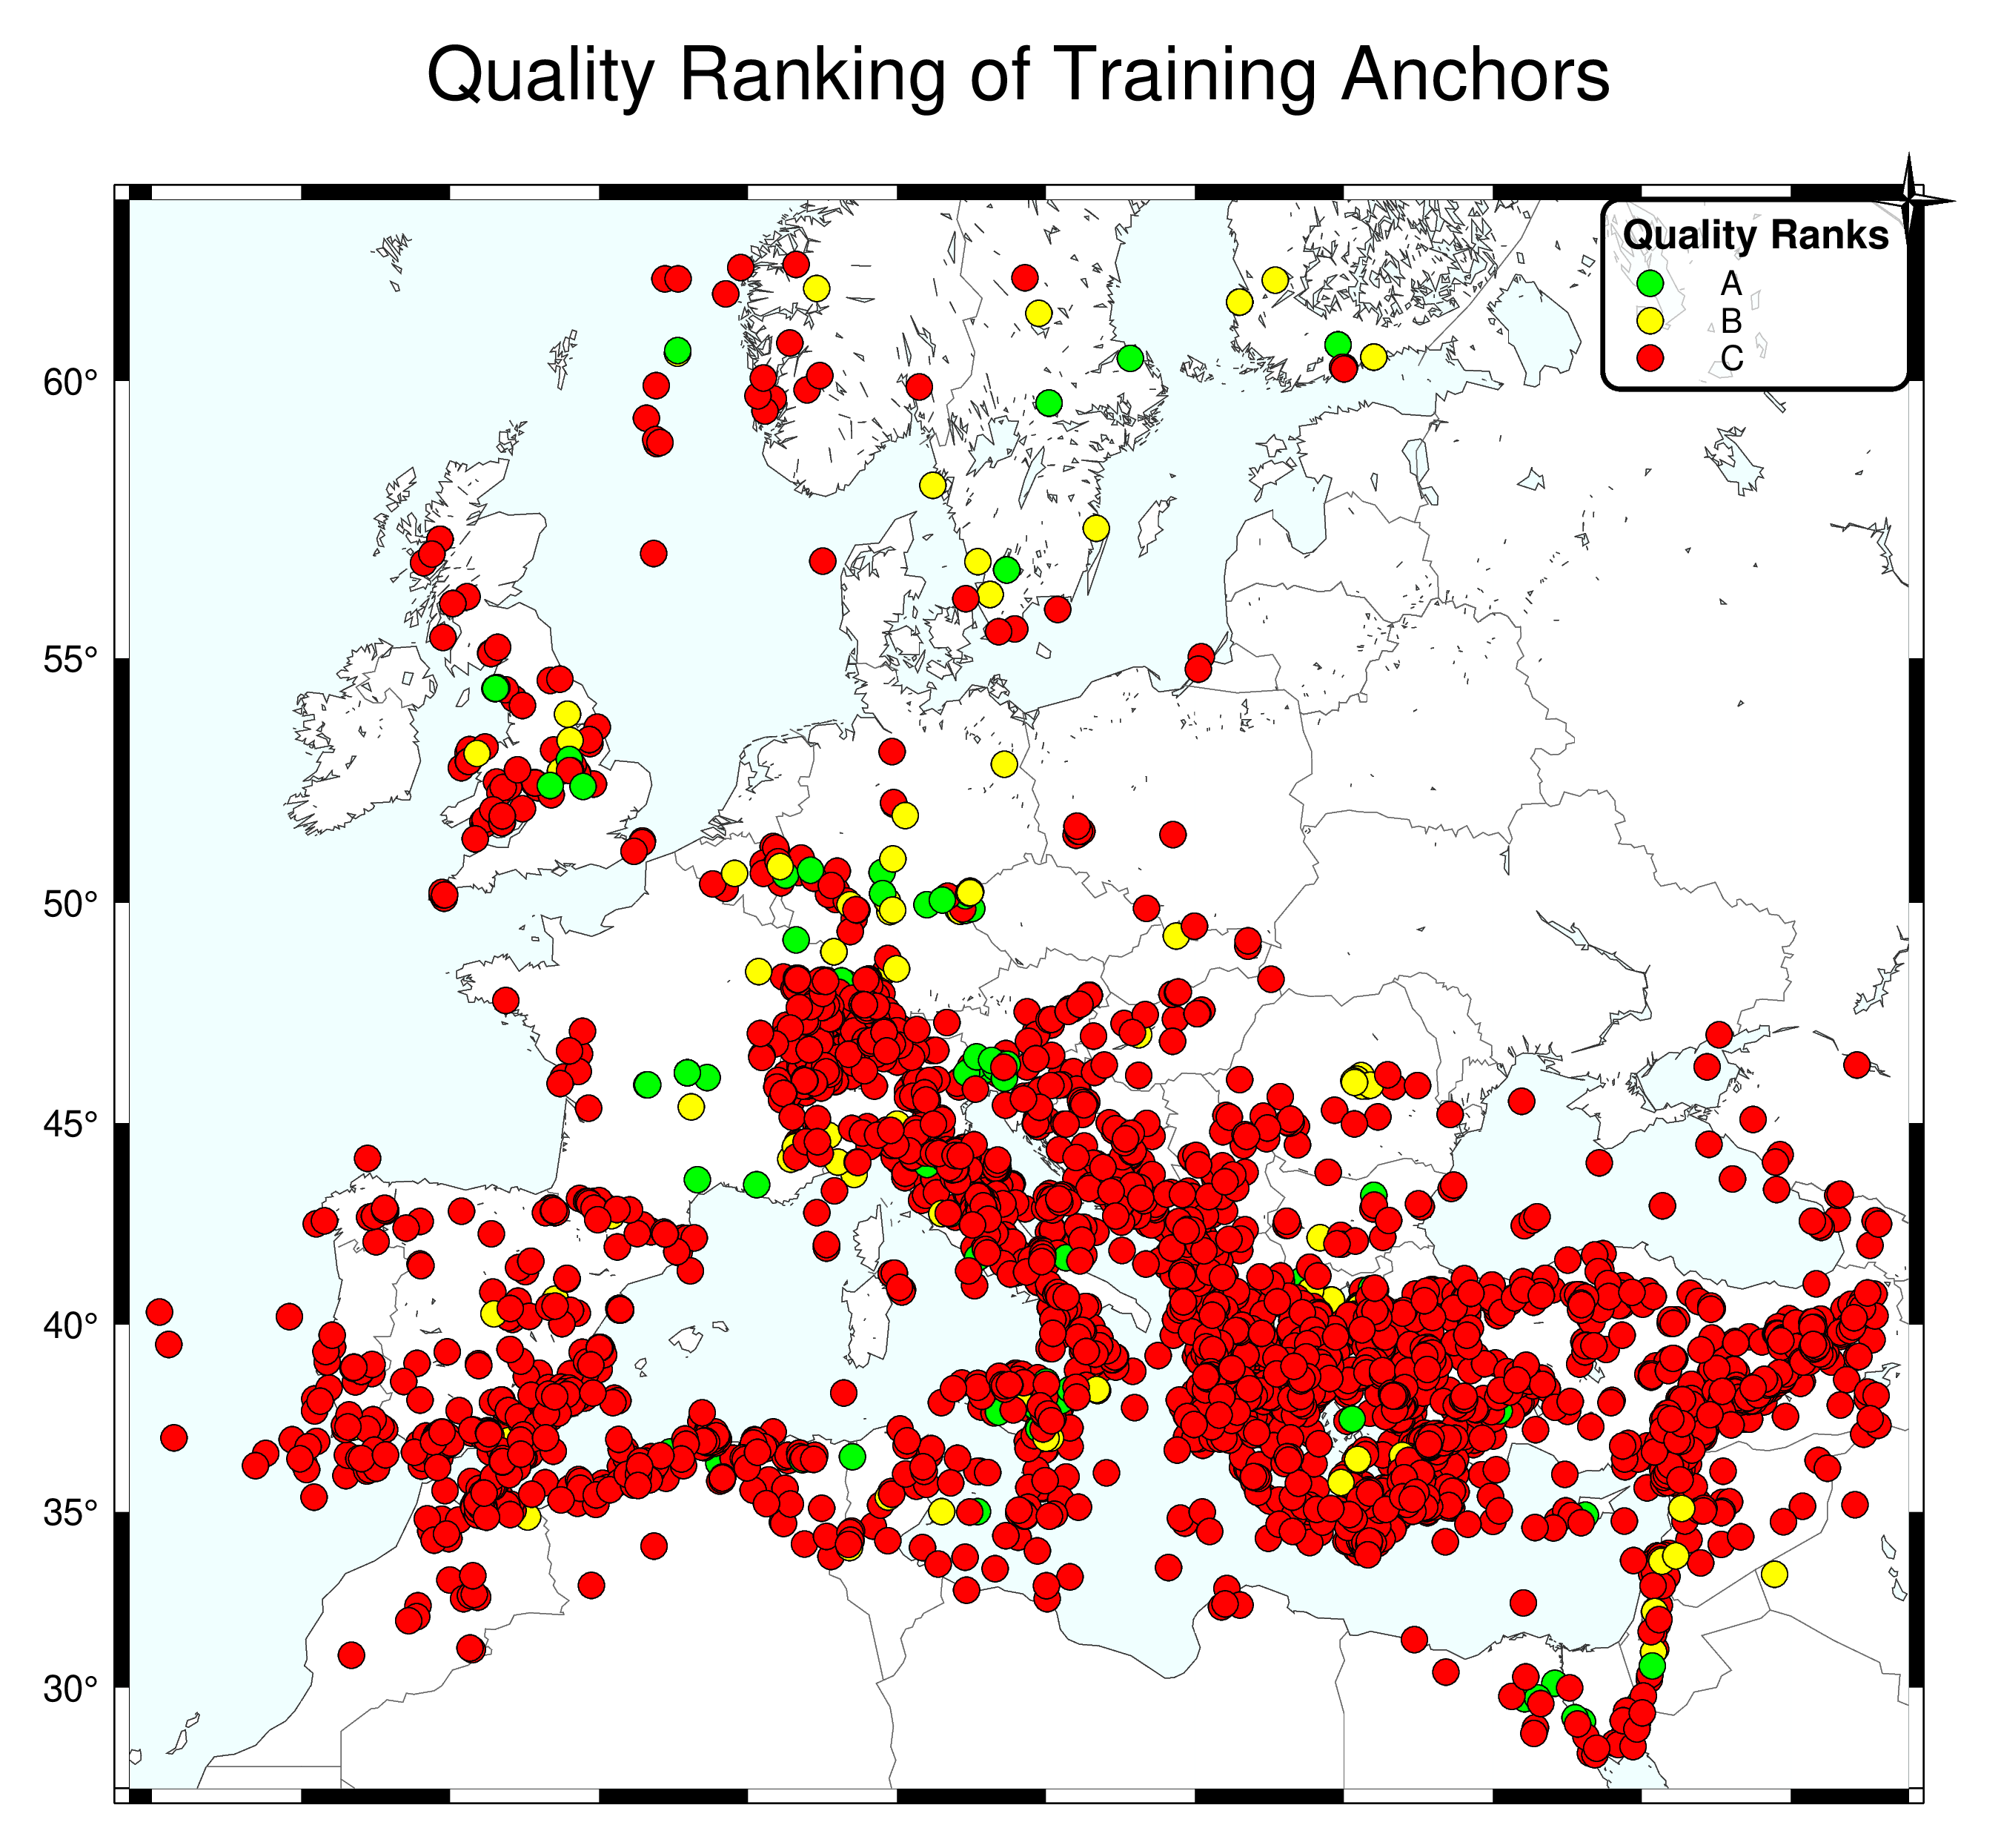

The data file committed next to this chart (first rows):
ID, LON, LAT, DEPTH, DIST, PLATE, QUALITY, REGIME, AZI, geometry
wsm00016, 29.1, 40.18, 0.17, 57.0, AT, B, NF, 0.0, POINT (29.1 40.18)
wsm00017, 33.69, 41.8, 0.16, 87.0, EU, C, NF, 0.0, POINT (33.69 41.8)
wsm00025, 12.71, 56.82, 0.15, 1783, EU, B, TF, 17.0, POINT (12.714 56.821)
wsm00026, 16.68, 57.43, 0.5, 1782, EU, B, TS, 140.0, POINT (16.685 57.428)
wsm00027, 14.76, 61.12, 0.2, 1358, EU, B, TF, 103.0, POINT (14.758 61.115)
wsm00031, 13.68, 56.67, 0.1, 1815, EU, B, TF, 72.0, POINT (13.678 56.669)
wsm00032, 13.68, 56.67, 0.1, 1815, EU, A, TF, 28.0, POINT (13.679 56.667)
wsm00069, 13.12, 56.21, 0.1, 1855, EU, B, NF, 36.0, POINT (13.12 56.211)
wsm00076, 13.12, 56.21, 0.1, 1855, EU, B, TF, 37.0, POINT (13.12 56.211)
wsm00083, 15.1, 59.62, 0.2, 1522, EU, B, TF, 107.0, POINT (15.101 59.624)
wsm00180, 17.83, 60.38, 0.25, 1487, EU, A, TS, 132.0, POINT (17.832 60.378)
wsm00181, 15.1, 59.62, 0.35, 1522, EU, A, TF, 109.0, POINT (15.101 59.625)
wsm00221, 26.25, 39.16, 0.0, 35.0, AS, B, SS, 87.0, POINT (26.247 39.162)
wsm00222, 23.87, 39.15, 0.0, 38.0, AS, C, NF, 66.0, POINT (23.872 39.15)
wsm00223, 23.87, 39.15, 0.0, 38.0, AS, A, NF, 70.0, POINT (23.867 39.145)
wsm00224, 25.05, 39.52, 0.0, 64.0, AS, C, NF, 73.0, POINT (25.05 39.525)
wsm00225, 25.32, 39.97, 0.0, 22.0, AS, B, NF, 80.0, POINT (25.325 39.967)
wsm00226, 25.07, 39.93, 0.0, 22.0, AS, B, NF, 93.0, POINT (25.068 39.928)
wsm00227, 25.38, 40.01, 0.0, 17.0, AS, A, NF, 78.0, POINT (25.383 40.008)
wsm00228, 25.43, 40.02, 0.0, 15.0, AS, C, NF, 82.0, POINT (25.425 40.025)
wsm00256, 25.62, 40.87, 0.0, 69.0, EU, C, NF, 73.0, POINT (25.617 40.867)
wsm00274, 15.39, 55.93, 17.1, 1874, EU, C, SS, 155.0, POINT (15.39 55.93)
wsm00286, 26.18, 39.03, 0.0, 47.0, AS, C, NS, 92.0, POINT (26.185 39.027)
wsm00287, 26.18, 39.03, 0.0, 47.0, AS, B, SS, 92.0, POINT (26.185 39.027)
wsm00288, 26.18, 39.03, 0.0, 47.0, AS, B, NF, 92.0, POINT (26.185 39.027)
wsm00289, 26.3, 39.38, 0.0, 17.0, AS, A, NF, 72.0, POINT (26.302 39.38)
wsm00290, 26.18, 39.03, 0.0, 47.0, AS, A, NF, 94.0, POINT (26.185 39.027)
wsm00291, 26.48, 39.12, 0.0, 23.0, AS, B, NF, 84.0, POINT (26.485 39.12)
wsm00292, 26.56, 39.11, 0.0, 22.0, AS, C, NF, 74.0, POINT (26.563 39.108)
wsm00293, 24.57, 40.63, 0.0, 64.0, EU, B, NF, 83.0, POINT (24.567 40.633)
wsm00294, 24.58, 40.62, 0.0, 63.0, EU, B, NF, 84.0, POINT (24.583 40.625)
wsm00295, 25.49, 40.49, 0.0, 38.0, EU, B, NF, 84.0, POINT (25.492 40.492)
wsm00296, 25.69, 40.43, 0.0, 29.0, EU, B, NF, 72.0, POINT (25.693 40.43)
wsm00297, 25.68, 40.42, 0.0, 30.0, EU, A, NF, 87.0, POINT (25.675 40.425)
wsm00298, 25.68, 40.49, 0.0, 33.0, EU, C, NF, 79.0, POINT (25.683 40.495)
wsm00300, 25.53, 40.48, 0.0, 37.0, EU, C, NF, 67.0, POINT (25.527 40.477)
wsm00301, 25.55, 40.43, 0.0, 32.0, EU, C, NF, 84.0, POINT (25.545 40.43)
wsm00325, 25.53, 40.43, 0.0, 32.0, EU, B, NF, 83.0, POINT (25.528 40.433)
wsm00379, 7.3, 61.52, 0.44, 1196, EU, B, TF, 101.0, POINT (7.3 61.517)
wsm00395, 10.75, 59.9, 0.02, 1423, EU, C, TF, 14.0, POINT (10.75 59.9)
wsm00404, 5.852, 50.89, 20.5, 1378, EU, C, NF, 132.0, POINT (5.852 50.893)
wsm00408, 5.97, 51.06, 13.0, 1393, EU, C, NF, 141.0, POINT (5.97 51.06)
wsm00409, 5.903, 51, 5.9, 1389, EU, C, NF, 137.0, POINT (5.903 51.003)
wsm00411, 5.84, 51.2, 5.0, 1411, EU, C, SS, 70.0, POINT (5.84 51.2)
wsm00507, 22.03, 40.03, 0.0, 148.0, EU, B, NF, 72.0, POINT (22.028 40.033)
wsm00508, 22.2, 40.04, 0.0, 137.0, EU, B, NF, 83.0, POINT (22.203 40.04)
wsm00509, 22.12, 40.85, 0.0, 189.0, EU, B, NF, 70.0, POINT (22.117 40.85)
wsm00510, 22.13, 40.05, 0.0, 143.0, EU, C, NF, 103.0, POINT (22.127 40.053)
wsm00511, 23.57, 41.12, 0.0, 139.0, EU, A, NF, 90.0, POINT (23.567 41.125)
wsm00512, 23.57, 41.12, 0.0, 139.0, EU, A, NF, 34.0, POINT (23.567 41.125)
wsm00513, 23.88, 40.87, 0.0, 106.0, EU, B, NF, 78.0, POINT (23.882 40.867)
wsm00514, 23.88, 40.87, 0.0, 106.0, EU, B, NF, 88.0, POINT (23.882 40.867)
wsm00515, 23.05, 40.68, 0.0, 117.0, EU, B, NF, 62.0, POINT (23.05 40.683)
wsm00517, 23.33, 40.67, 0.0, 101.0, EU, A, NF, 97.0, POINT (23.333 40.667)
wsm00518, 23.33, 40.67, 0.0, 101.0, EU, A, NF, 74.0, POINT (23.333 40.667)
wsm00520, 25.92, 40.92, 0.0, 66.0, EU, A, NF, 84.0, POINT (25.917 40.917)
wsm00521, 26.06, 40.88, 0.0, 58.0, EU, A, NF, 83.0, POINT (26.057 40.877)
wsm00655, 22.69, 61.65, 0.35, 1436, EU, B, TF, 153.0, POINT (22.69 61.65)
wsm00658, 25.02, 60.23, 0.02, 1628, EU, C, TF, 141.0, POINT (25.02 60.23)
wsm00690, 9.513, 50.2, 0.03, 1245, EU, C, NF, 152.0, POINT (9.513 50.2)
... 4,406 more rows
